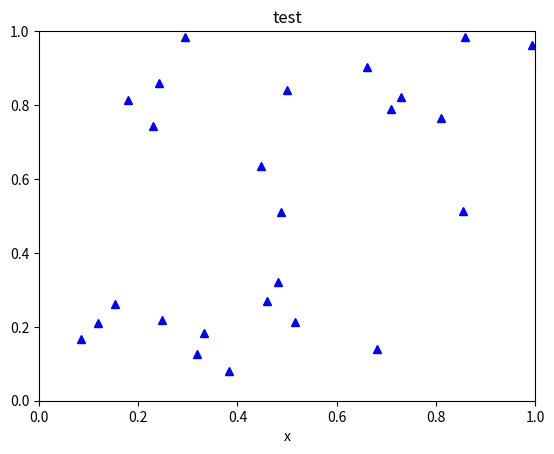

Here is the Python script that generated this plot:
import numpy as np
import matplotlib.pyplot as plt
import matplotlib.animation as animation

def update_line(num, data, line, myline):
	myline.set_data(data + 0.01)
	line.set_data(data[...,:num])
	return line,

fig1 = plt.figure()

data = np.random.rand(2, 25)
l, = plt.plot([], [], 'go-')
l2, = plt.plot(data[0,...], data[1,...], 'b^')
plt.xlim(0, 1)
plt.ylim(0, 1)
plt.xlabel('x')
plt.title('test')
line_ani = animation.FuncAnimation(fig1, update_line, 30, fargs=(data, l, l2),
	interval=50, blit=True)
#line_ani.save('lines.mp4')

#fig2 = plt.figure()

#x = np.arange(-9, 10)
#y = np.arange(-9, 10).reshape(-1, 1)
#base = np.hypot(x, y)
#ims = []
#for add in np.arange(15):
#	ims.append((plt.pcolor(x, y, base + add, norm=plt.Normalize(0, 30)),))

#im_ani = animation.ArtistAnimation(fig2, ims, interval=50, repeat_delay=3000,
#	blit=True)
# [redacted]

plt.show()